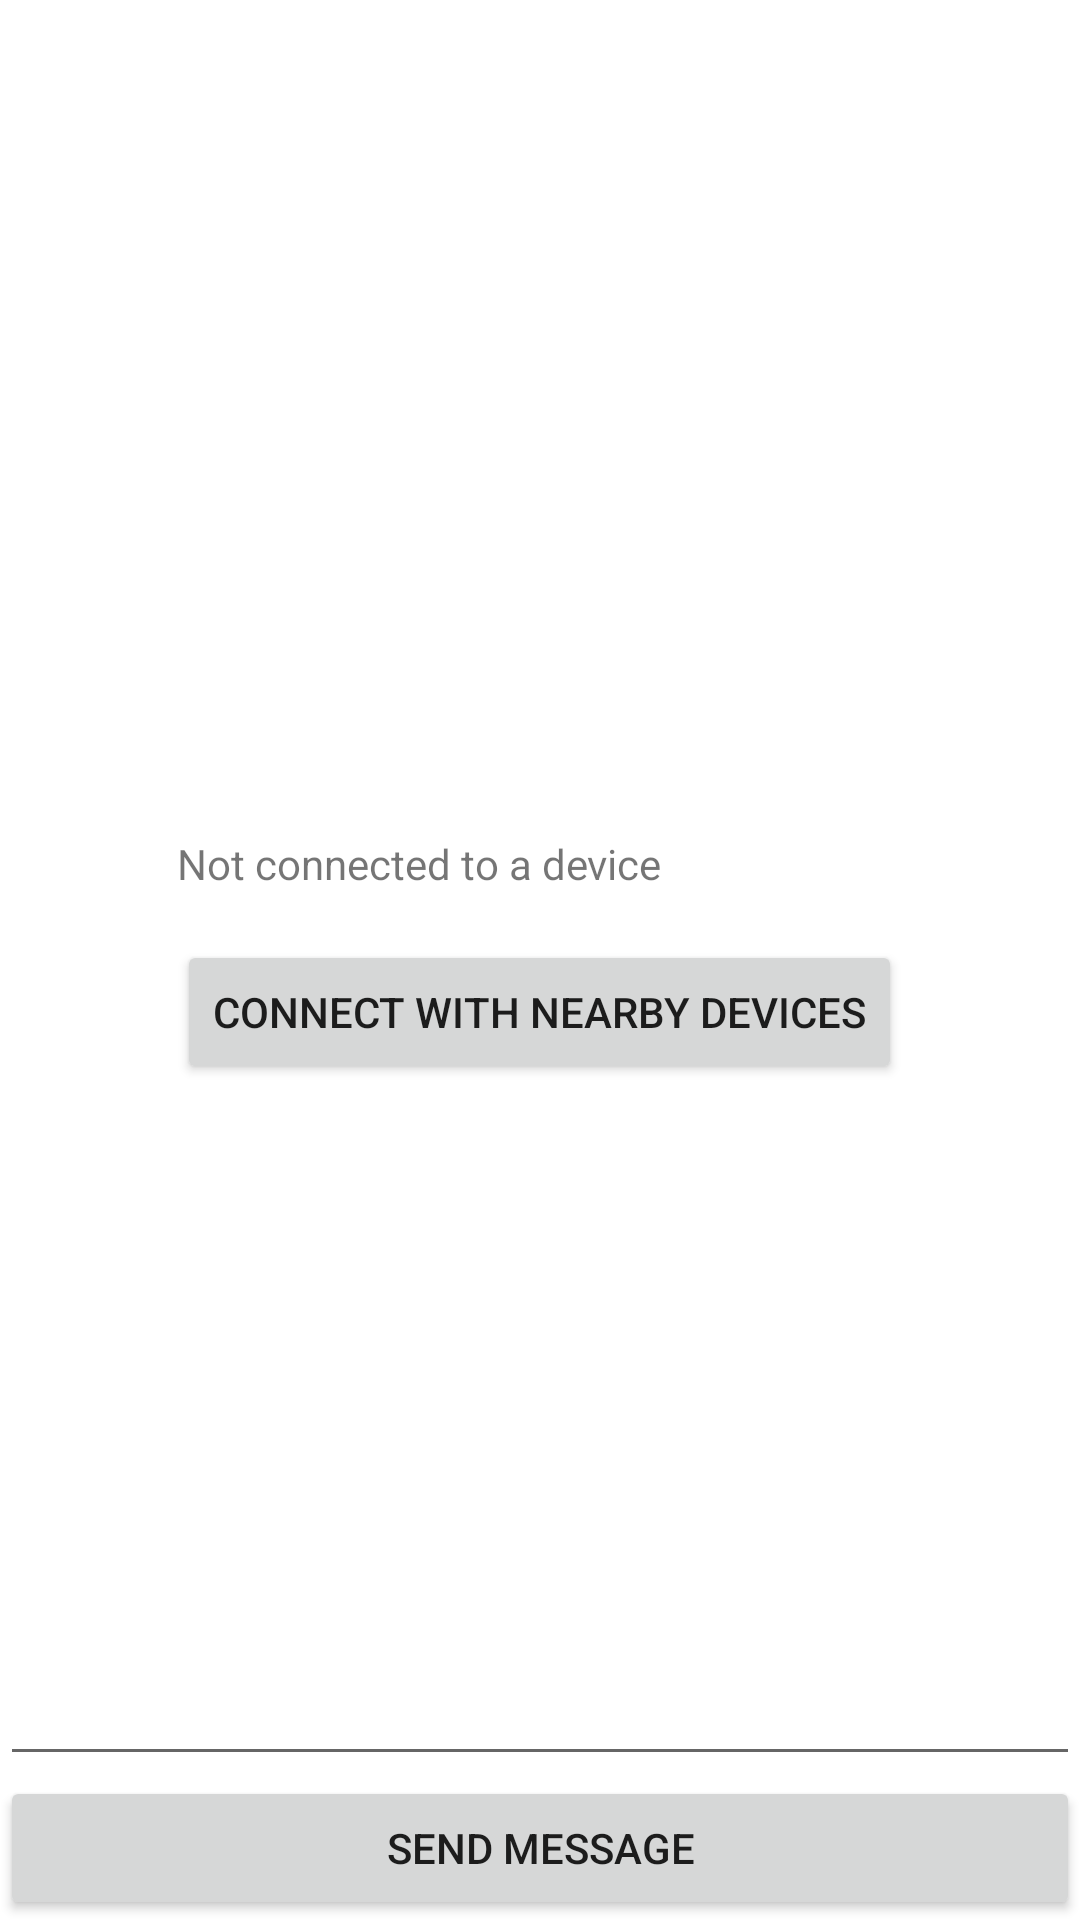

Layout XML and referenced resources for this Android screen:
<!-- AndroidManifest.xml: fallback theme Theme.MaterialComponents.DayNight.NoActionBar -->
<!-- res/layout/fragment_bluetooth_chat.xml -->
<?xml version="1.0" encoding="utf-8"?>

<FrameLayout
    xmlns:android="http://schemas.android.com/apk/res/android"
    android:layout_width="match_parent"
    android:layout_height="match_parent">

    <LinearLayout
        android:id="@+id/not_connected_container"
        android:layout_width="wrap_content"
        android:layout_height="wrap_content"
        android:orientation="vertical"
        android:layout_gravity="center">

        <TextView
            android:id="@+id/connect_device_message"
            android:layout_width="wrap_content"
            android:layout_height="wrap_content"
            android:text="@string/no_connected_device_message"/>

        <Button
            android:id="@+id/connect_devices"
            android:layout_width="wrap_content"
            android:layout_height="wrap_content"
            android:layout_marginTop="16dp"
            android:text="@string/connect_device_prompt"/>
    </LinearLayout>

    <LinearLayout
        android:id="@+id/connected_container"
        android:layout_width="match_parent"
        android:layout_height="match_parent"
        android:orientation="vertical">

        <TextView
            android:id="@+id/connected_device_name"
            android:layout_width="wrap_content"
            android:layout_height="wrap_content"
            android:textSize="18sp"
            android:padding="16dp"
            android:layout_gravity="center_horizontal"/>

        <androidx.recyclerview.widget.RecyclerView
            android:id="@+id/messages"
            android:layout_width="match_parent"
            android:layout_height="0dp"
            android:layout_weight="1"/>

        <EditText
            android:id="@+id/message_text"
            android:layout_width="match_parent"
            android:layout_height="wrap_content"/>

        <Button
            android:id="@+id/send_message"
            android:layout_width="match_parent"
            android:layout_height="wrap_content"
            android:text="@string/send_message_button"/>
    </LinearLayout>

</FrameLayout>
<!-- resources referenced by this layout -->
<resources>
  <string name="connect_device_prompt">Connect with nearby devices</string>
  <string name="no_connected_device_message">Not connected to a device</string>
  <string name="send_message_button">Send Message</string>
</resources>
